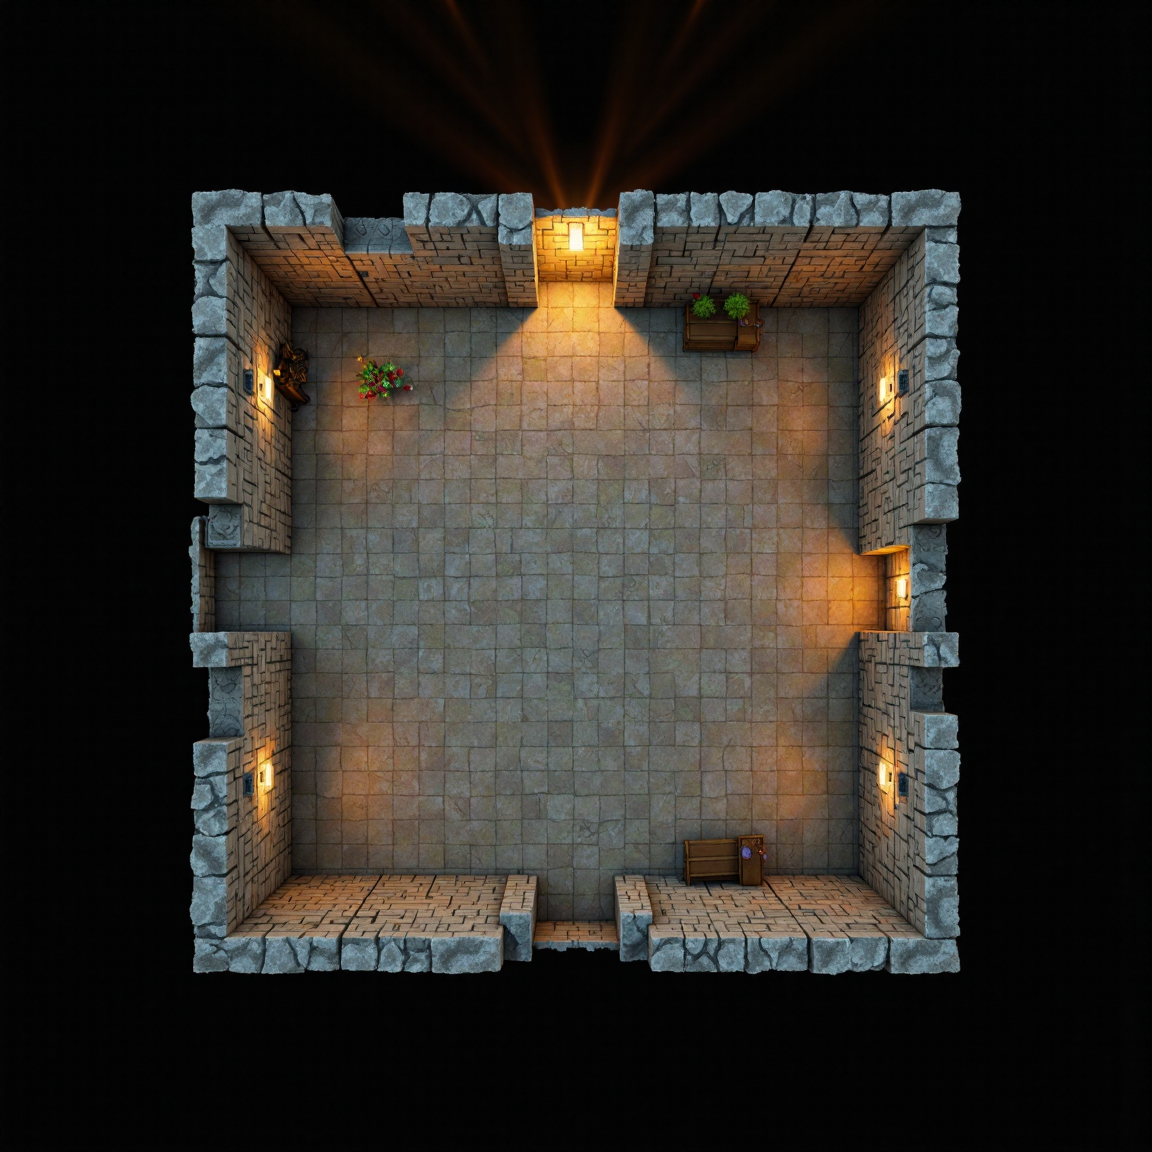
Generation parameters embedded in this image by AUTOMATIC1111 Stable Diffusion web UI or a fork of it (Forge, ...) (PNG 'parameters' text chunk):
An overhead view of an RPG dungeon map, square, perfectly straight, 
UHD,   digital art, 8k, absurdres, thick walls, tiled, short walls, low walls, light from behind the camera, overhead light source, no shadow, bright, 
 <lora:rpgMapsDora_v5:1>, RPGmap,
Negative prompt: jpeg artifacts,  asian,  signature,username,reference, ,cropped, text,bad   ,logo, bad perspective ,artistic error, ,out of frame,multiple views, dilated, outside, sky, outdoors, bad teeth, tall,
Steps: 50, Sampler: DPM++ 2M, Schedule type: SGM Uniform, CFG scale: 1, Distilled CFG Scale: 3.5, Seed: 166875603, Size: 1152x1152, Model hash: 1be961341b, Model: flux1DevFp8_v10, Lora hashes: "rpgMapsDora_v5: c80738c13fbf", Version: f2.0.1v1.10.1-previous-659-gc055f2d4, Module 1: FLUX_VAE, Module 2: clip_l, Module 3: t5xxl_fp16